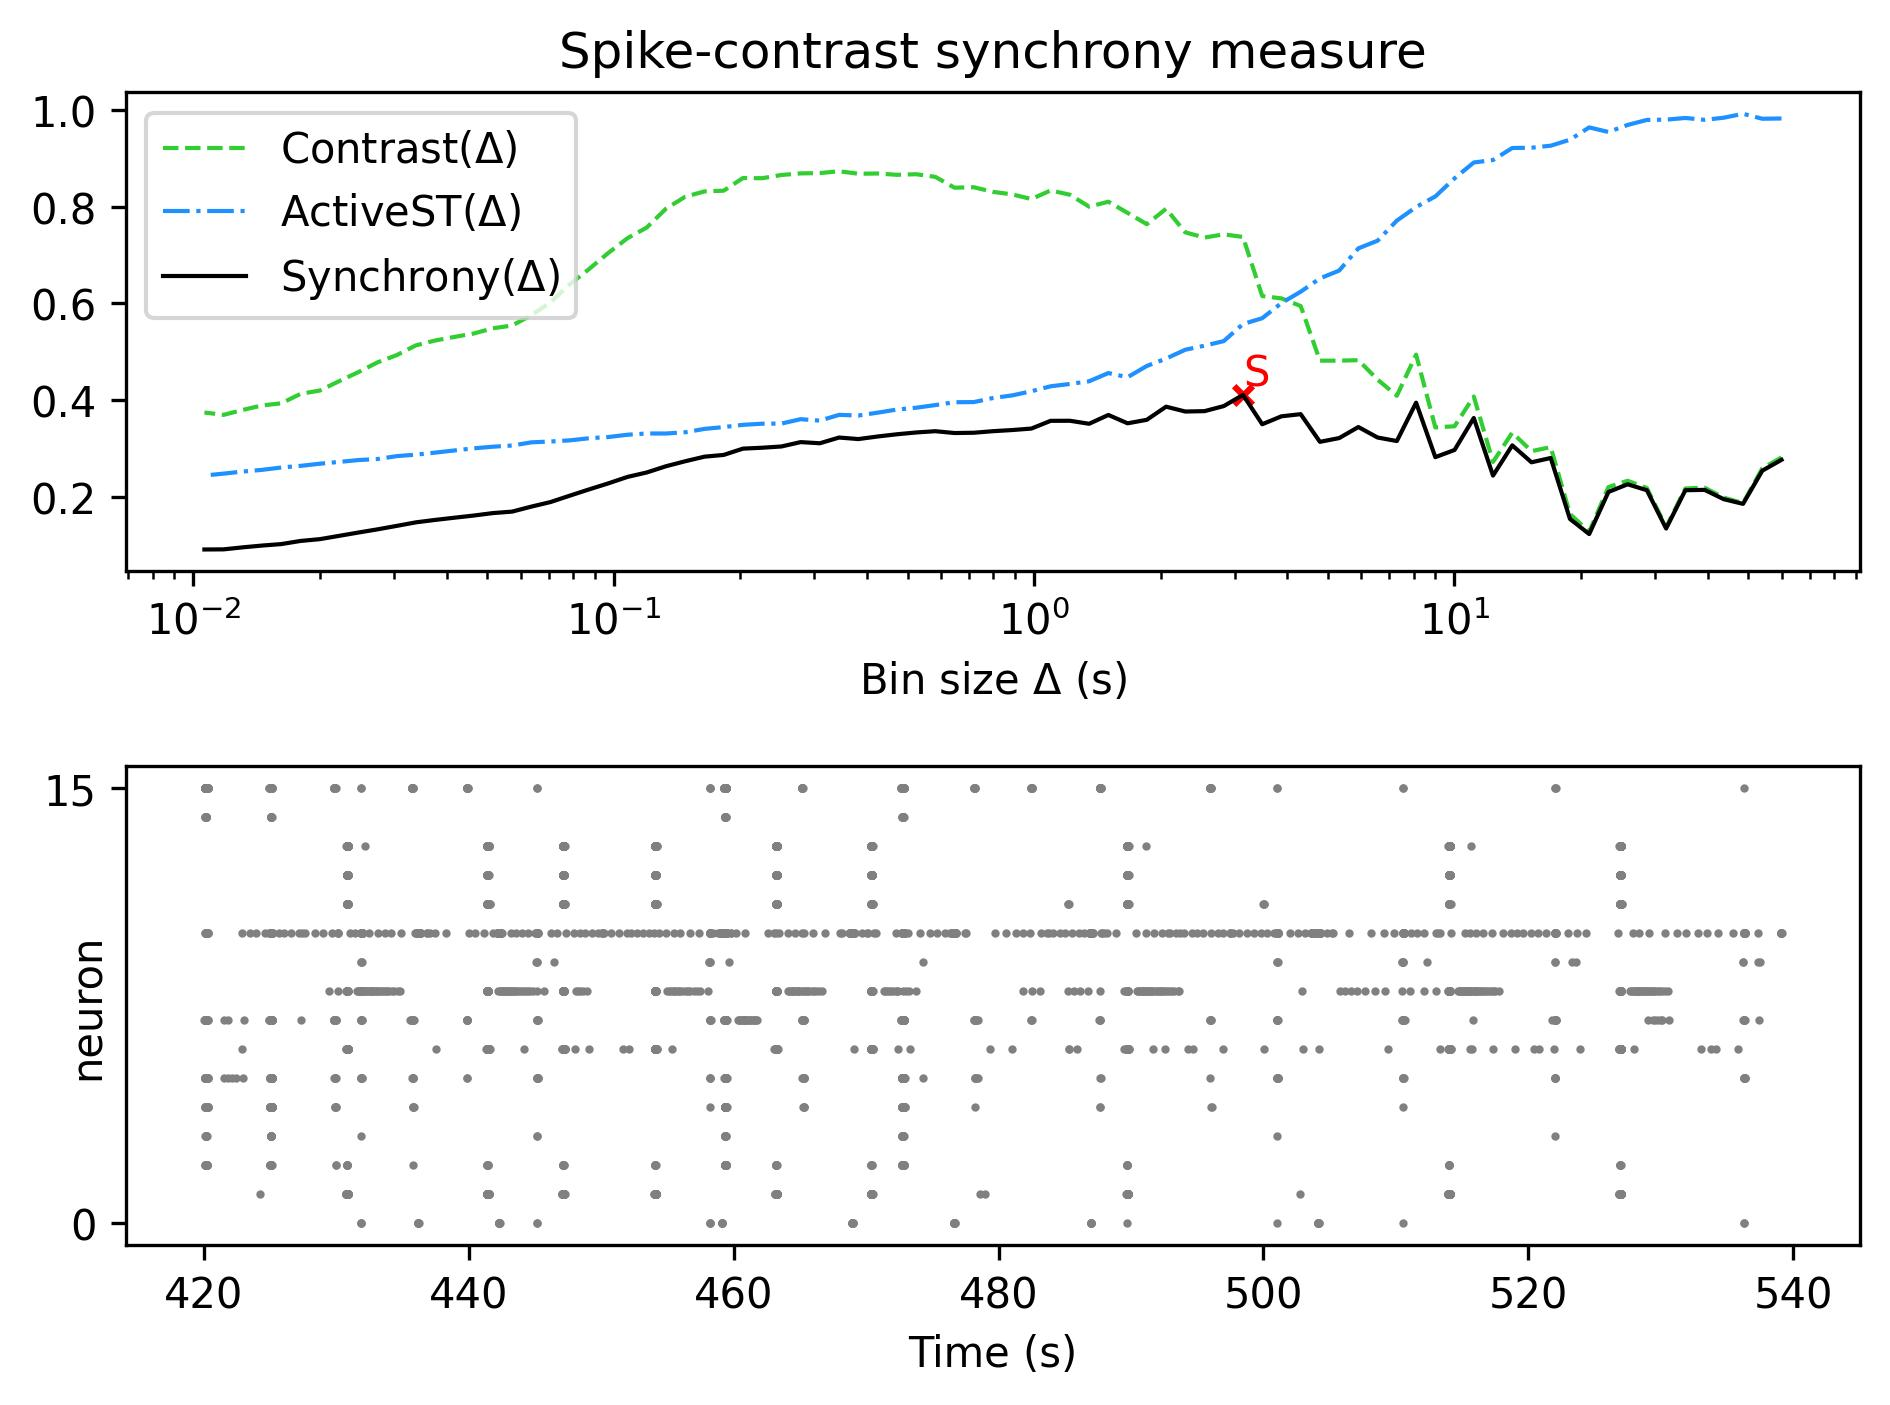

Data behind this chart, as committed beside it:
, Spike-contrast (60.0 s), Spike-contrast (54.0 s), Spike-contrast (48.6 s), Spike-contrast (43.74 s), Spike-contrast (39.366 s), Spike-contrast (35.429 s), Spike-contrast (31.886 s), Spike-contrast (28.698 s), Spike-contrast (25.828 s), Spike-contrast (23.245 s), Spike-contrast (20.921 s), Spike-contrast (18.829 s), Spike-contrast (16.946 s), Spike-contrast (15.251 s), Spike-contrast (13.726 s), Spike-contrast (12.353 s), Spike-contrast (11.118 s), Spike-contrast (10.006 s), Spike-contrast (9.006 s), Spike-contrast (8.105 s), Spike-contrast (7.295 s), Spike-contrast (6.565 s), Spike-contrast (5.909 s)
0, 0.2768, 0.2544, 0.1858, 0.1955, 0.2147, 0.214, 0.1349, 0.214, 0.2263, 0.2104, 0.1234, 0.1547, 0.2806, 0.2717, 0.3068, 0.2442, 0.3632, 0.2972, 0.2823, 0.395, 0.3156, 0.3229, 0.3446
